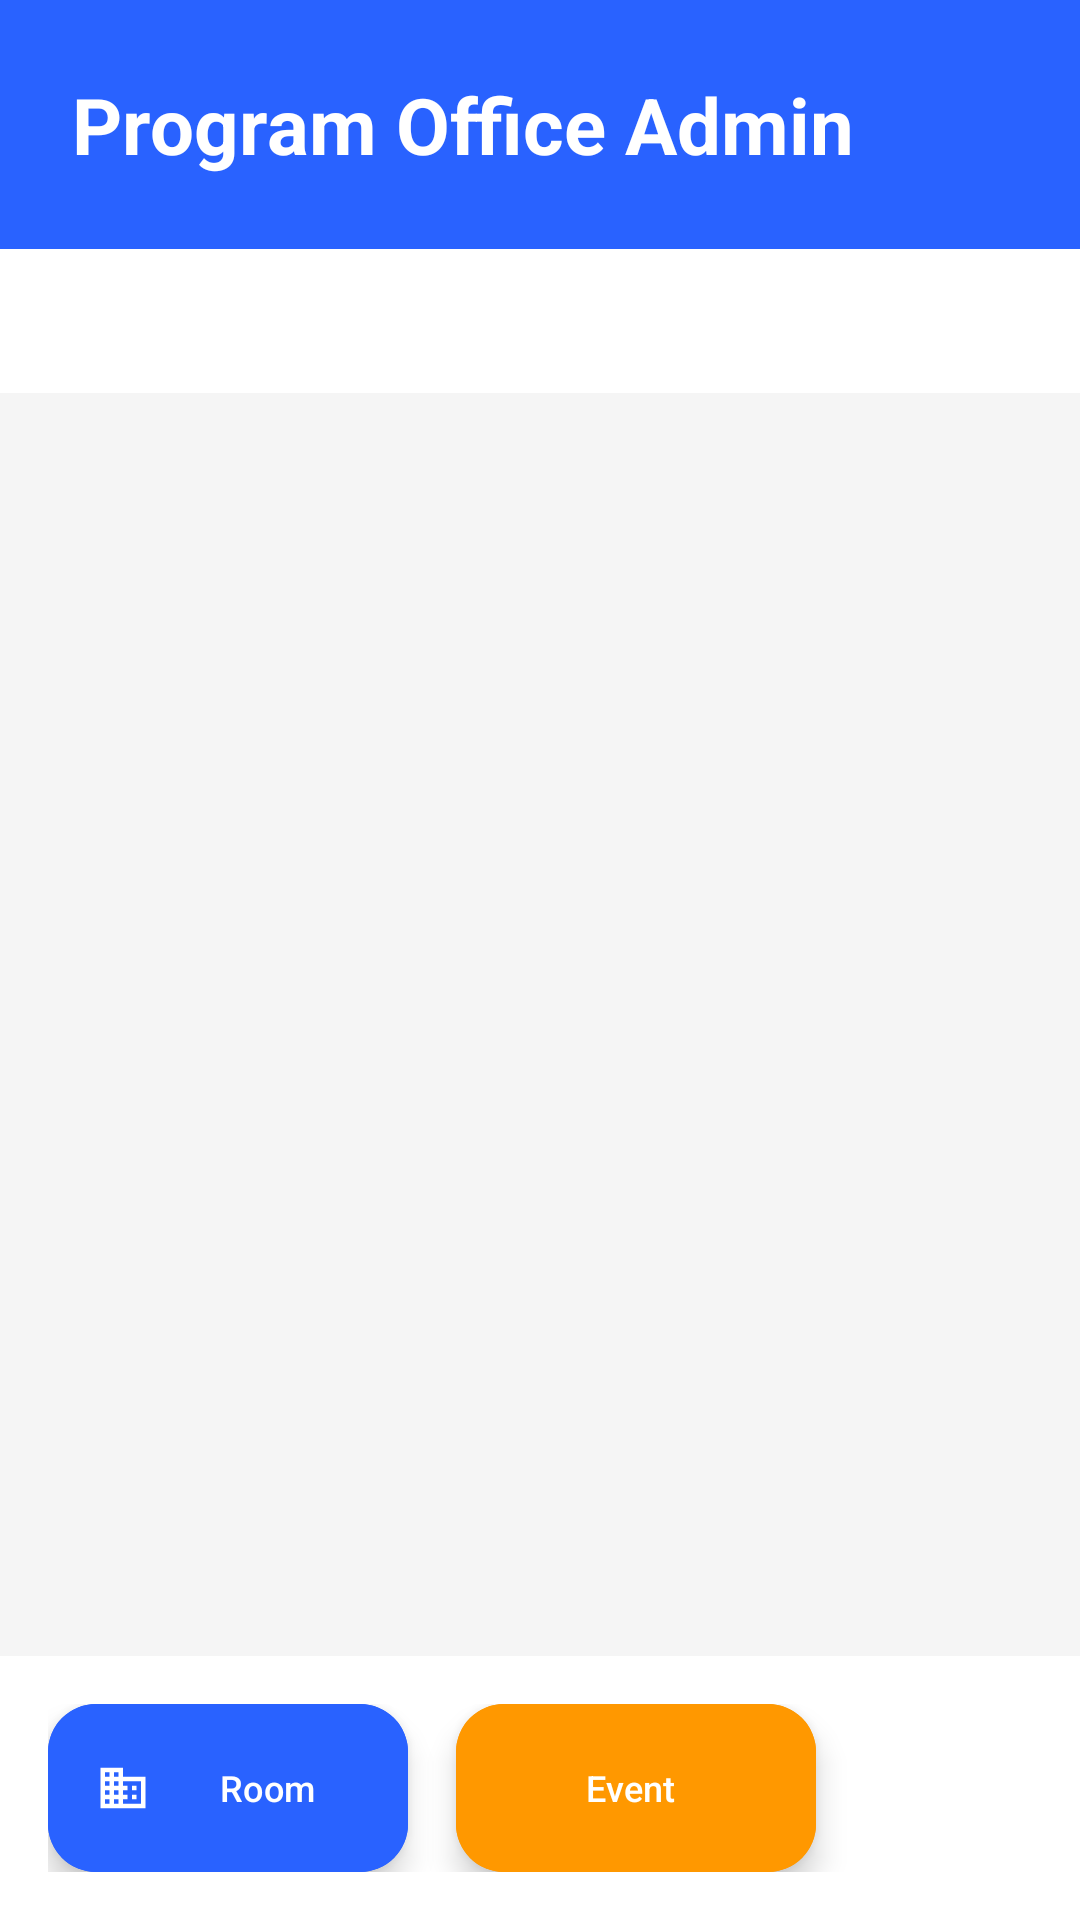

Write the Android layout XML for this screen, with the resource values it uses.
<!-- AndroidManifest.xml: application theme Theme.Campusspace -->
<!-- res/layout/activity_admin_dashboard.xml -->
<?xml version="1.0" encoding="utf-8"?>
<LinearLayout xmlns:android="http://schemas.android.com/apk/res/android"
    xmlns:app="http://schemas.android.com/apk/res-auto"
    android:layout_width="match_parent"
    android:layout_height="match_parent"
    android:orientation="vertical"
    android:background="@color/bg_light_gray">

    
    <LinearLayout
        android:layout_width="match_parent"
        android:layout_height="wrap_content"
        android:orientation="vertical"
        android:background="@color/primary_blue"
        android:padding="24dp">

        <TextView
            android:layout_width="wrap_content"
            android:layout_height="wrap_content"
            android:text="@string/admin_title"
            android:textColor="@color/white"
            android:textSize="26sp"
            android:textStyle="bold"/>
    </LinearLayout>

    
    <com.google.android.material.tabs.TabLayout
        android:id="@+id/tabLayout"
        android:layout_width="match_parent"
        android:layout_height="48dp"
        android:background="@color/white"
        app:tabIndicatorColor="@color/primary_blue"
        app:tabSelectedTextColor="@color/text_primary"
        app:tabTextColor="@color/text_secondary"
        app:tabMode="fixed"
        app:tabGravity="fill"/>

    
    <androidx.viewpager2.widget.ViewPager2
        android:id="@+id/viewPager"
        android:layout_width="match_parent"
        android:layout_height="0dp"
        android:layout_weight="1"/>

    
    <LinearLayout
        android:layout_width="match_parent"
        android:layout_height="wrap_content"
        android:orientation="horizontal"
        android:padding="16dp"
        android:background="@color/white"
        android:gravity="center_vertical">

        <com.google.android.material.floatingactionbutton.ExtendedFloatingActionButton
            android:id="@+id/fabAddRoom"
            android:layout_width="wrap_content"
            android:layout_height="wrap_content"
            android:text="Room"
            android:textSize="12sp"
            app:icon="@drawable/ic_building"
            android:textColor="@color/white"
            app:iconTint="@color/white"
            android:backgroundTint="@color/primary_blue"
            app:iconSize="18dp"
            android:layout_marginEnd="8dp"/>

        <com.google.android.material.floatingactionbutton.ExtendedFloatingActionButton
            android:id="@+id/fabAddEvent"
            android:layout_width="wrap_content"
            android:layout_height="wrap_content"
            android:text="Event"
            android:textSize="12sp"
            app:icon="@drawable/ic_events"
            android:textColor="@color/white"
            app:iconTint="@color/white"
            android:backgroundTint="@color/status_pending"
            app:iconSize="18dp"
            android:layout_marginStart="8dp"/>

        <View
            android:layout_width="0dp"
            android:layout_height="0dp"
            android:layout_weight="1"/>

        <ImageView
            android:id="@+id/btnLogout"
            android:layout_width="32dp"
            android:layout_height="32dp"
            android:src="@drawable/ic_logout"
            android:contentDescription="@string/logout"
            app:tint="@color/text_secondary"
            android:padding="4dp"/>
    </LinearLayout>
</LinearLayout>
<!-- resources referenced by this layout -->
<resources>
  <color name="bg_light_gray">#F5F5F5</color>
  <color name="primary_blue">#2962FF</color>
  <color name="status_pending">#FF9800</color>
  <color name="text_primary">#212121</color>
  <color name="text_secondary">#757575</color>
  <color name="white">#FFFFFF</color>
  <!-- drawable ic_building (drawable) -->
  <vector xmlns:android="http://schemas.android.com/apk/res/android"
      android:width="24dp"
      android:height="24dp"
      android:viewportWidth="24"
      android:viewportHeight="24">
      <path
          android:fillColor="#FFFFFF"
          android:pathData="M12,7V3H2v18h20V7H12zM6,19H4v-2h2v2zM6,15H4v-2h2v2zM6,11H4V9h2v2zM6,7H4V5h2v2zM10,19H8v-2h2v2zM10,15H8v-2h2v2zM10,11H8V9h2v2zM10,7H8V5h2v2zM20,19h-8v-2h2v-2h-2v-2h2v-2h-2V9h8v10zM18,11h-2v2h2v-2zM18,15h-2v2h2v-2z"/>
  </vector>
  <string name="admin_title">Program Office Admin</string>
  <string name="logout">Logout</string>
  <style name="Theme.Campusspace" parent="Base.Theme.Campusspace" />
  <style name="Base.Theme.Campusspace" parent="Theme.Material3.DayNight.NoActionBar">
          <item name="colorPrimary">@color/primary_blue</item>
          <item name="colorPrimaryDark">@color/primary_blue_dark</item>
          <item name="colorAccent">@color/primary_blue</item>
          <item name="android:statusBarColor">@color/primary_blue</item>
          <item name="android:windowBackground">@color/bg_light_gray</item>
          
          
          <item name="android:editTextColor">@color/text_primary</item>
          <item name="android:textColorHint">@color/text_secondary</item>
      </style>
  <color name="primary_blue_dark">#0039CB</color>
</resources>
